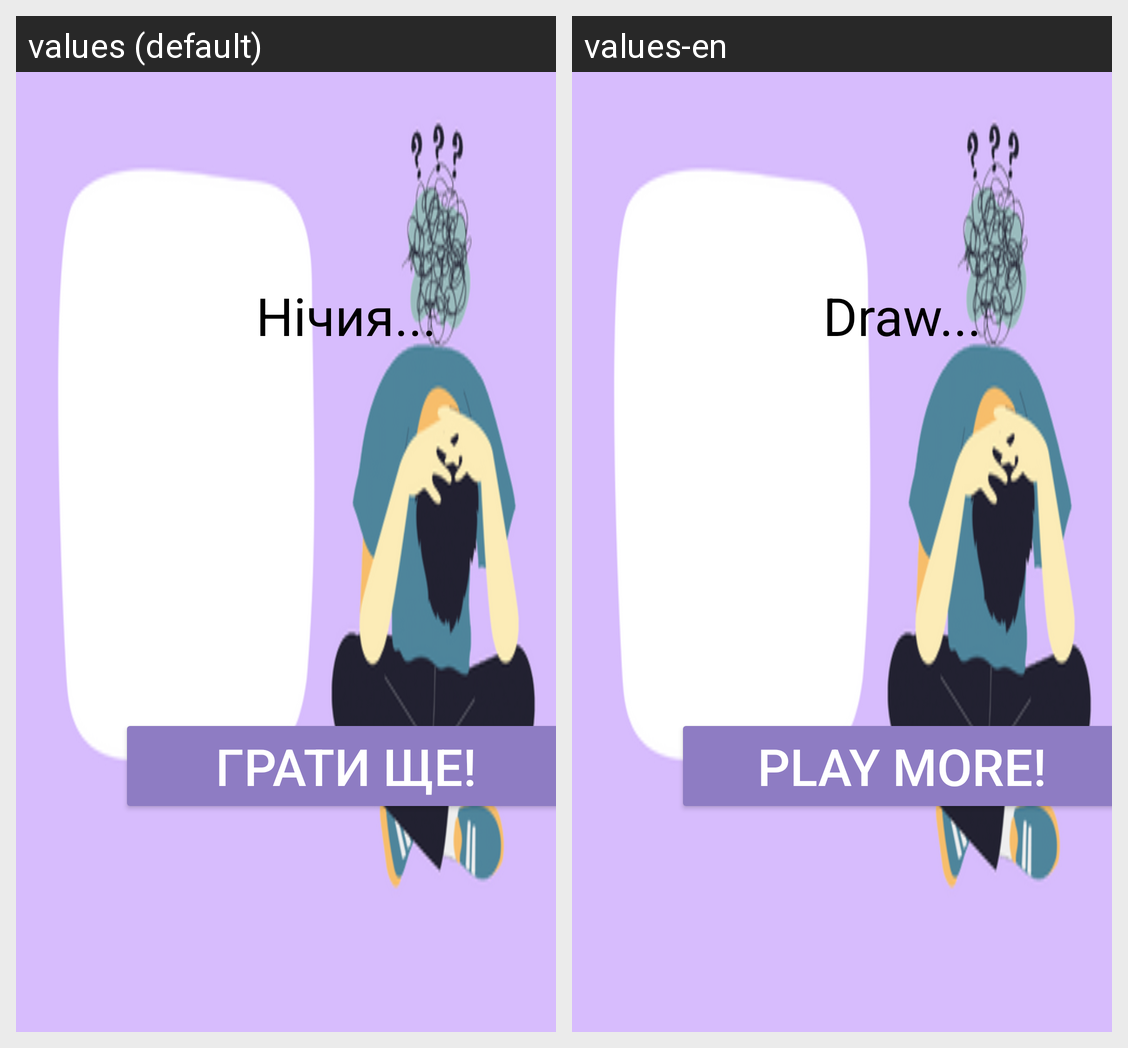

The Android screen above is rendered under two locales of the same app. Produce the string resources it draws, with the default and per-locale values.
Android screen res/layout/draw_screen.xml rendered under 2 locales, left to right: values (default), values-en. Device: Nexus 5 (rendered at 1080×1920; each locale shown at half size, 540×960, under a caption strip naming it); theme Theme.AppCompat.NoActionBar.
Strings drawn on this screen, with the default value and each locale's value (text and hints the layout hard-codes, and strings that could not be matched under every locale, appear in the picture but are not listed):

your_draw
  values: Нічия...
  values-en: Draw...

play_more
  values: Грати ще!
  values-en: Play more!
